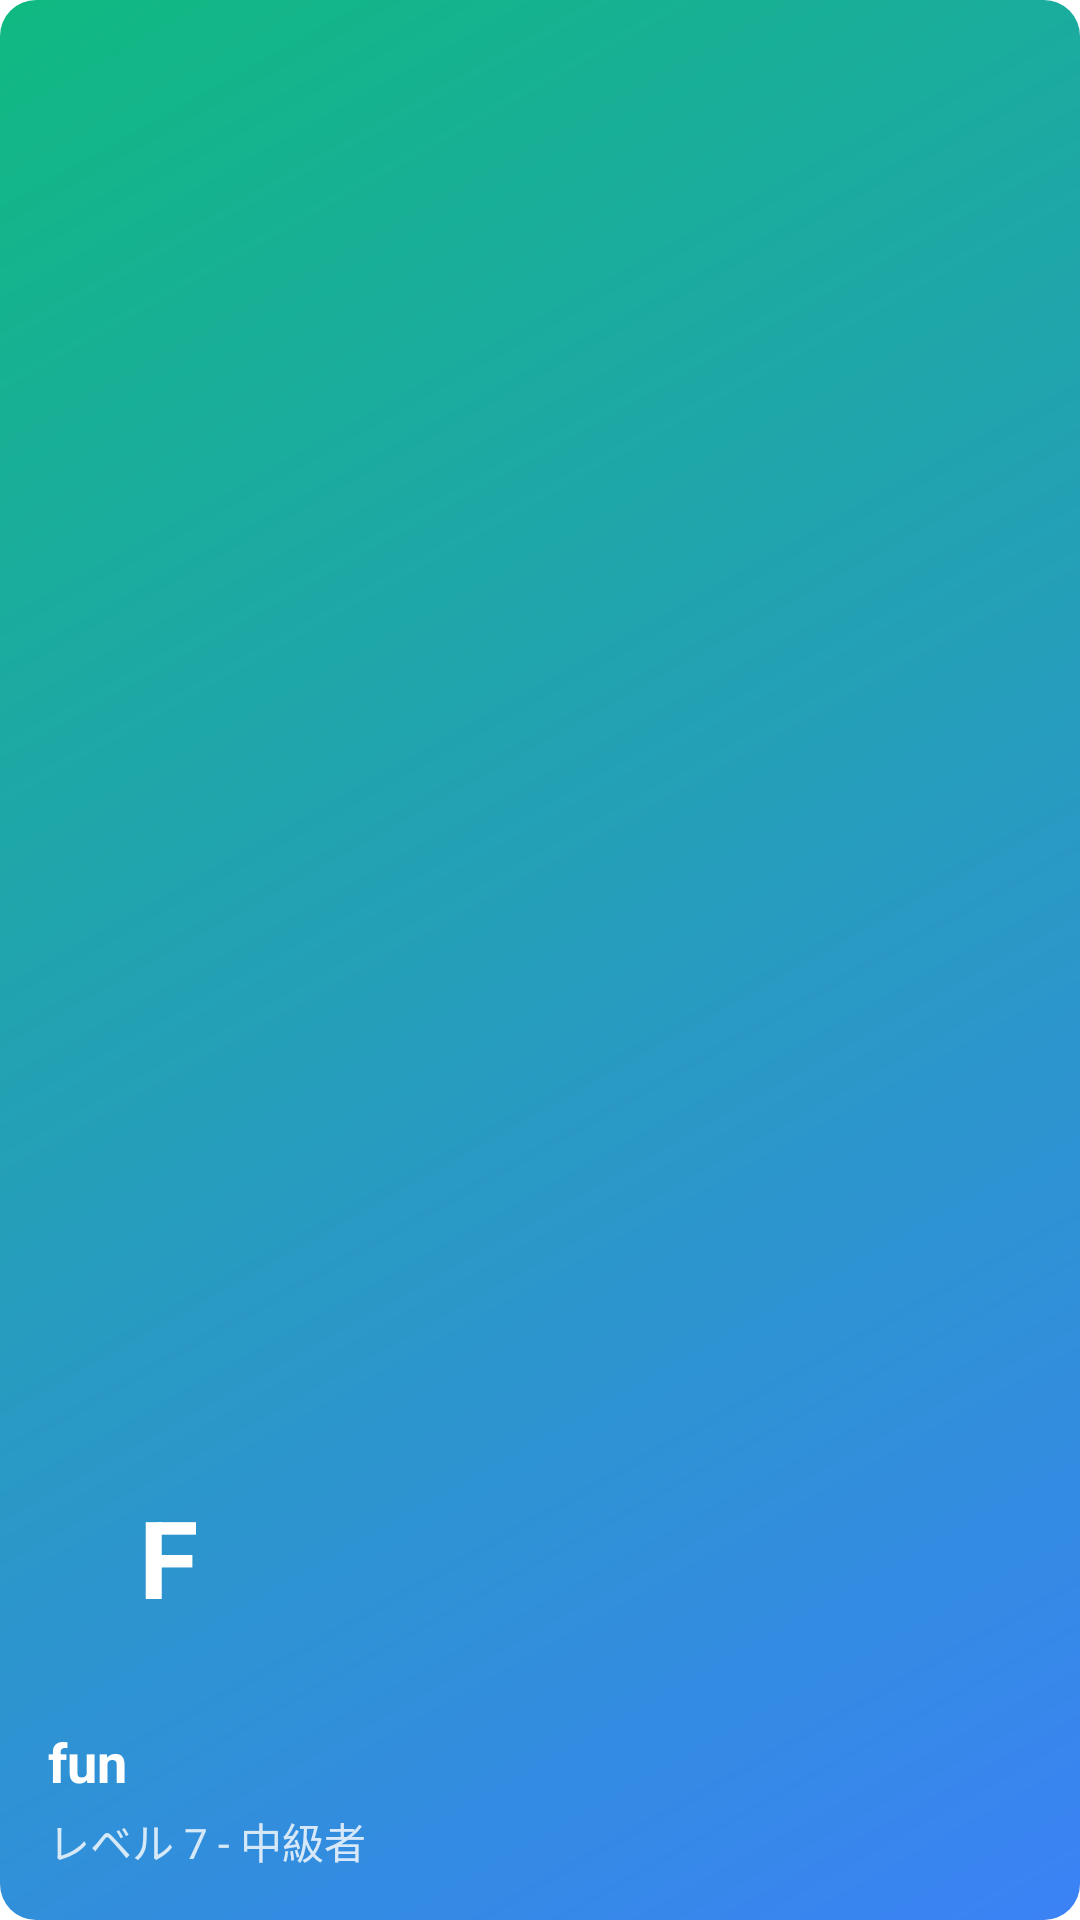

Write the Android layout XML for this screen, with the resource values it uses.
<!-- AndroidManifest.xml: application theme Theme.Tango -->
<!-- res/layout/nav_header_main.xml -->
<?xml version="1.0" encoding="utf-8"?>
<LinearLayout xmlns:android="http://schemas.android.com/apk/res/android"
    xmlns:app="http://schemas.android.com/apk/res-auto"
    android:layout_width="match_parent"
    android:layout_height="@dimen/nav_header_height"
    android:background="@drawable/welcome_gradient_bg"
    android:gravity="bottom"
    android:orientation="vertical"
    android:paddingLeft="@dimen/activity_horizontal_margin"
    android:paddingTop="@dimen/activity_vertical_margin"
    android:paddingRight="@dimen/activity_horizontal_margin"
    android:paddingBottom="@dimen/activity_vertical_margin"
    android:theme="@style/ThemeOverlay.AppCompat.Dark">

    <TextView
        android:layout_width="80dp"
        android:layout_height="80dp"
        android:background="@drawable/avatar_gradient_bg"
        android:gravity="center"
        android:text="F"
        android:textColor="@android:color/white"
        android:textSize="36sp"
        android:textStyle="bold" />

    <TextView
        android:id="@+id/nav_username"
        android:layout_width="wrap_content"
        android:layout_height="wrap_content"
        android:layout_marginTop="16dp"
        android:text="fun"
        android:textAppearance="@style/TextAppearance.AppCompat.Body1"
        android:textColor="@android:color/white"
        android:textSize="18sp"
        android:textStyle="bold" />

    <TextView
        android:layout_width="wrap_content"
        android:layout_height="wrap_content"
        android:layout_marginTop="4dp"
        android:text="レベル 7 - 中級者"
        android:textColor="@android:color/white"
        android:textSize="14sp"
        android:alpha="0.8" />

</LinearLayout>
<!-- resources referenced by this layout -->
<resources>
  <dimen name="activity_horizontal_margin">16dp</dimen>
  <dimen name="activity_vertical_margin">16dp</dimen>
  <dimen name="nav_header_height">176dp</dimen>
  <!-- drawable welcome_gradient_bg (drawable) -->
  <?xml version="1.0" encoding="utf-8"?>
  <shape xmlns:android="http://schemas.android.com/apk/res/android">
      <gradient 
          android:startColor="#3B82F6"
          android:endColor="#10B981"
          android:angle="135" />
      <corners android:radius="12dp" />
  </shape>
  <style name="Theme.Tango" parent="Theme.Material3.DayNight.NoActionBar">
          
          <item name="colorPrimary">@color/primary_color</item>
          <item name="colorPrimaryVariant">@color/primary_dark</item>
          <item name="colorOnPrimary">@color/text_on_primary</item>
          
          
          <item name="colorSecondary">@color/secondary_color</item>
          <item name="colorOnSecondary">@color/text_on_primary</item>
          
          
          <item name="android:colorBackground">@color/background_white</item>
          <item name="colorSurface">@color/background_white</item>
          <item name="colorOnBackground">@color/text_primary</item>
          <item name="colorOnSurface">@color/text_primary</item>
          
          
          <item name="android:textColorPrimary">@color/text_primary</item>
          <item name="android:textColorSecondary">@color/text_secondary</item>
          
          
          <item name="android:statusBarColor">@color/primary_color</item>
          <item name="android:windowLightStatusBar">false</item>
      </style>
  <color name="primary_color">#3B82F6</color>
  <color name="primary_dark">#1D4ED8</color>
  <color name="text_on_primary">#FFFFFF</color>
  <color name="secondary_color">#10B981</color>
  <color name="background_white">#FFFFFF</color>
  <color name="text_primary">#111827</color>
  <color name="text_secondary">#6B7280</color>
</resources>
